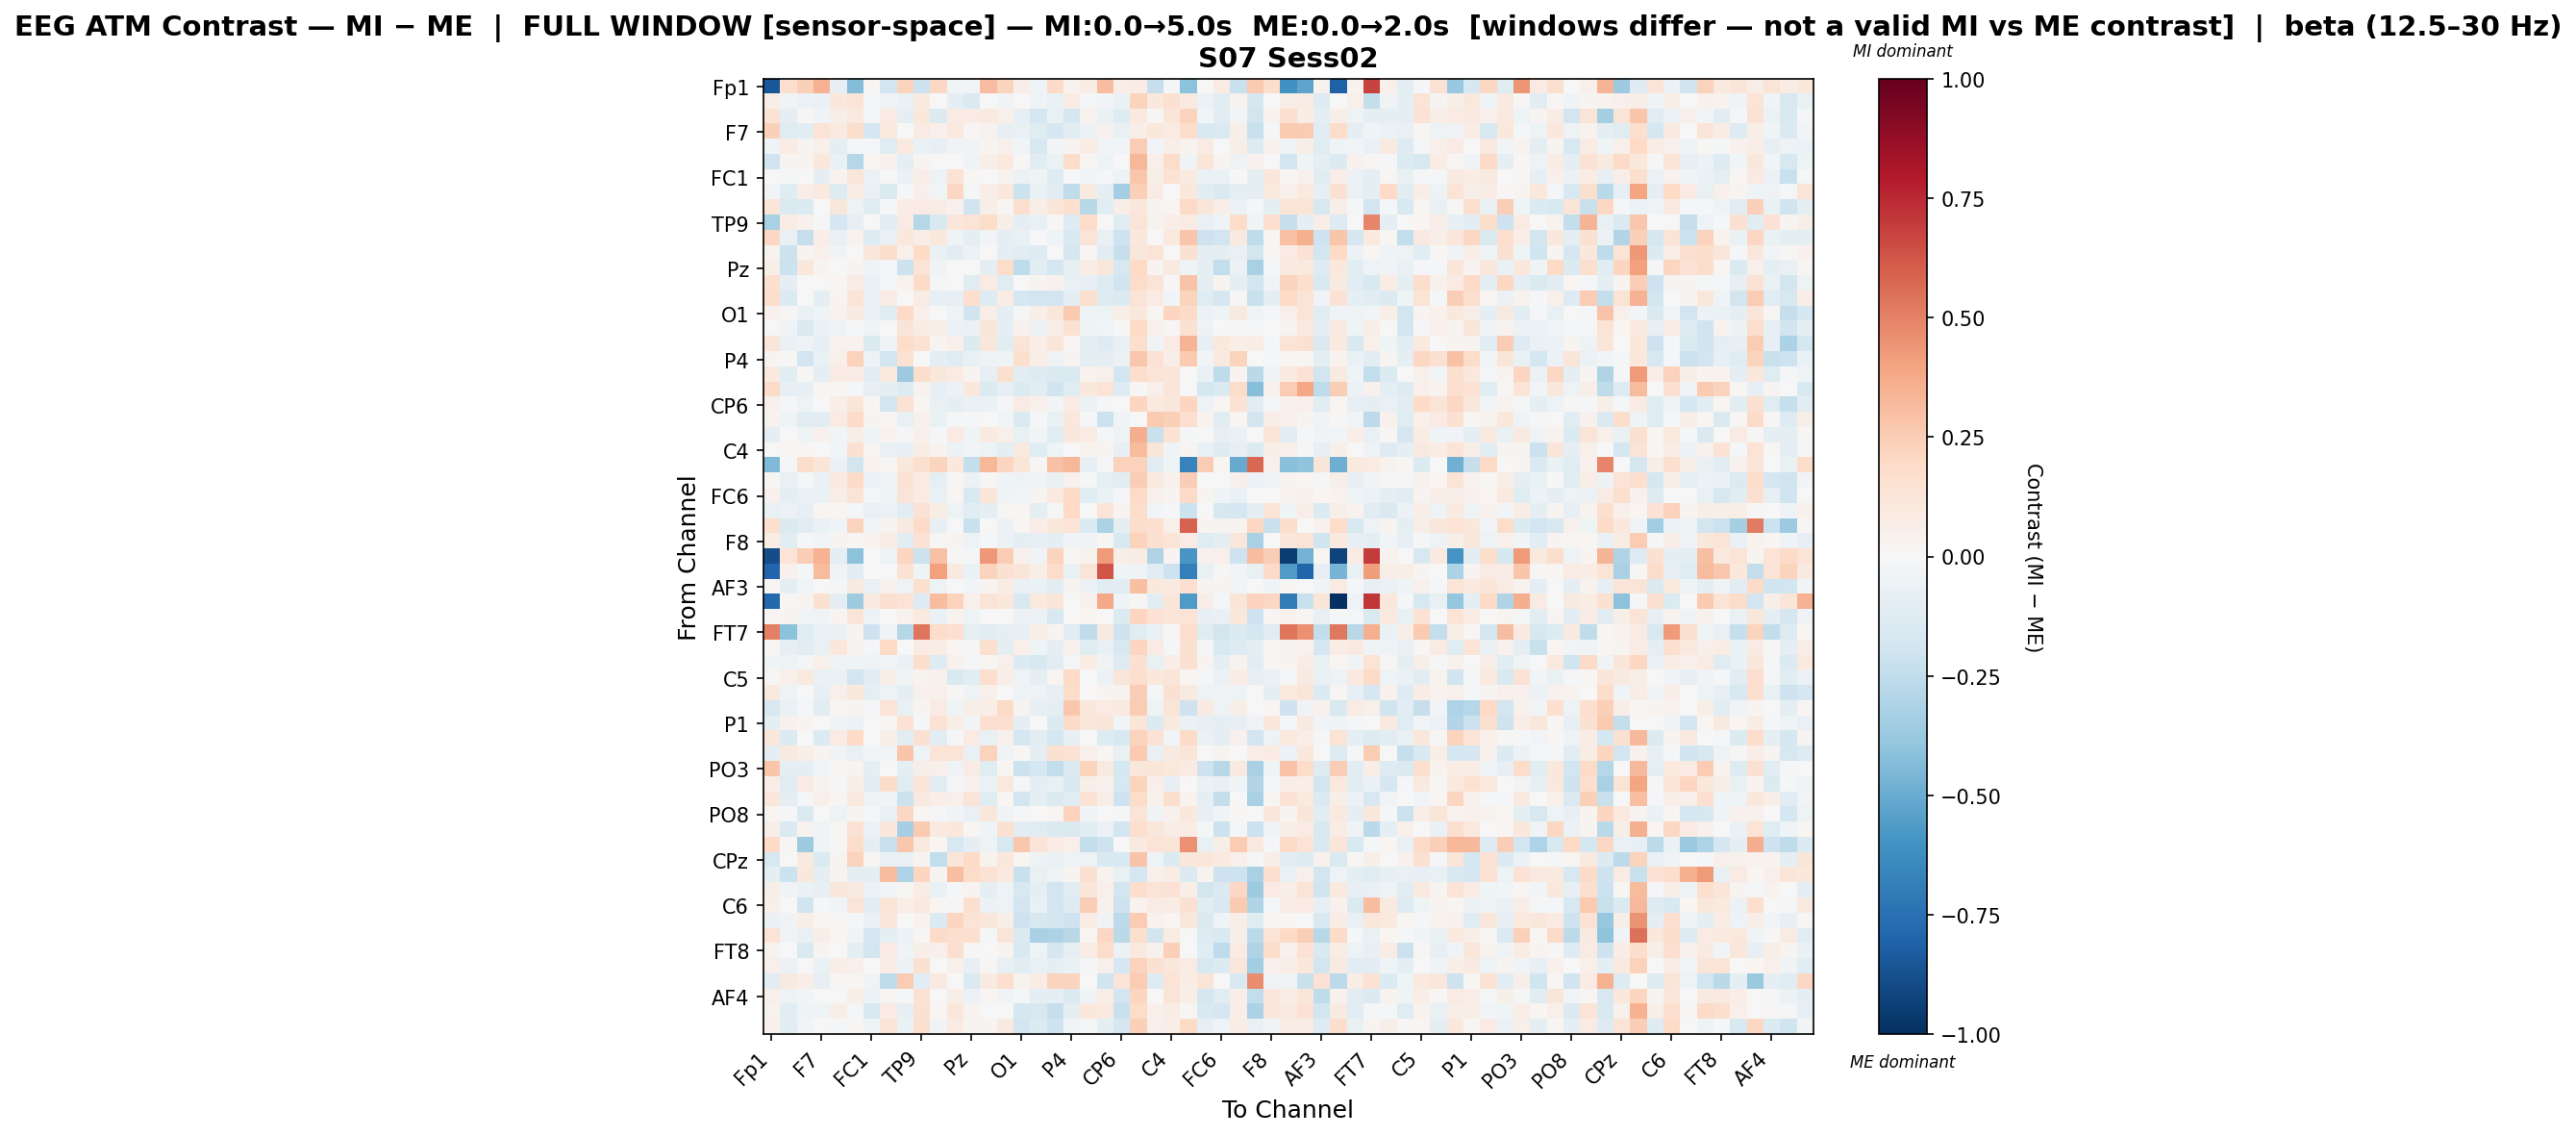

Source data for this figure (header and first rows):
, Fp1, Fz, F3, F7, FT9, FC5, FC1, C3, T7, TP9, CP5, CP1, Pz, P3, P7, O1, Oz, O2, P4, P8, TP10, CP6, CP2
Fp1, -0.8512, 0.1693, 0.2377, 0.3451, -0.08444, -0.435, 0.009365, -0.1941, 0.2208, -0.2111, 0.2056, -0.02863, -0.02871, 0.3106, 0.2201, 0.06844, -0.04678, 0.1892, 0.039, 0.07644, 0.3094, 0.06775, 0.07283
Fz, 0.06467, -0.03775, -0.05815, -0.06364, 0.1087, 0.1259, -0.01645, -0.03809, -0.06967, 0.09175, -0.003724, -0.09454, -0.1424, 0.005565, -0.03533, -0.001561, -0.04261, -0.06477, 0.08317, -0.0166, -0.02817, -0.06789, 0.2198
F3, 0.1441, -0.097, 0.009376, -0.03315, 0.05672, 0.09954, -0.0198, 0.08581, -0.1011, 0.1087, -0.1406, 0.08184, 0.07979, 0.09061, 0.04754, -0.08295, -0.1729, -0.07058, -0.1717, 0.03379, -0.06842, -0.1263, 0.1004
F7, 0.2399, -0.1237, -0.1033, 0.1342, 0.08903, 0.1719, -0.17, 0.09717, 0.005398, 0.08402, 0.05109, 0.09408, 0.01537, 0.03661, -0.08366, -0.07692, -0.1224, -0.1663, -0.1035, -0.0624, 0.04192, -0.07762, 0.05618
FT9, -0.04089, 0.07457, 0.0263, 0.04994, -0.09154, -0.02096, -0.016, -0.1195, 0.09486, -0.06855, -0.08237, -0.03416, -0.03566, 0.02611, 0.04828, -0.0308, -0.1596, -0.02604, 0.03032, 0.07529, -0.0265, -0.02392, 0.2453
FC5, -0.199, 0.02773, 0.02979, 0.107, -0.06327, -0.2821, 0.0179, 0.04447, -0.09209, 0.02428, 0.005901, -0.006387, -0.04574, 0.06757, 0.1006, 0.01496, -0.107, -0.05954, 0.1813, 0.01814, -0.05276, -0.001728, 0.3328
FC1, 0.007598, -0.01921, 0.001442, -0.09518, 0.03782, 0.1133, -0.05497, -0.001451, -0.06661, 0.06867, -0.05395, 0.1348, 0.01894, 0.00108, 0.03311, -0.05972, -0.04206, -0.1317, 0.005136, -0.02404, -0.0182, -0.04872, 0.2807
C3, -0.03065, -0.1234, 0.06829, 0.09492, -0.1272, 0.07148, -0.07324, -0.1418, -0.0193, 0.05412, -0.03036, 0.2054, -0.02137, 0.06857, 0.1034, -0.2132, -0.06521, -0.1051, -0.2503, 0.08896, -0.09464, -0.3382, 0.2375
T7, 0.1214, -0.1472, -0.1399, -0.004972, 0.1098, -0.04976, -0.1221, -0.01509, 0.07321, 0.08532, 0.07458, 0.04436, -0.203, 0.05998, 0.01873, 0.1599, 0.06277, 0.1194, 0.1574, -0.2804, -0.1029, 0.06408, 0.1101
TP9, -0.3281, 0.07507, 0.04501, -0.008586, -0.1709, -0.07848, 0.005546, -0.1153, 0.08186, -0.2831, -0.1503, 0.1104, 0.1387, 0.1846, 0.06005, -0.09102, -0.07361, 0.01165, -0.1313, 0.1854, 0.007372, -0.124, 0.1324
CP5, 0.2047, -0.07315, -0.2313, 0.06362, -0.07626, 0.03204, -0.1306, -0.07243, 0.1071, 0.06384, 0.1035, -0.04551, -0.09406, -0.02676, -0.08889, -0.07141, 0.007273, -0.04014, -0.1559, 0.1259, -0.07267, -0.2033, 0.1076
CP1, 0.03312, -0.2183, 0.02953, 0.04851, -0.03228, -0.00601, 0.11, 0.1787, 0.05444, 0.2004, -0.06567, -0.1122, -0.05992, 0.007129, -0.09058, -0.1148, -0.1281, 0.007492, -0.1767, 0.01592, -0.109, -0.2286, 0.1132
Pz, 0.06157, -0.2179, 0.1058, 0.03042, -0.006724, 0.02892, -0.04632, -0.009082, -0.2119, 0.1391, -0.03845, 0.006126, -0.0005599, -0.09711, 0.181, -0.2521, -0.1081, -0.1739, -0.08484, 0.07202, 0.111, -0.1568, 0.1979
P3, 0.1641, -0.08816, 0.007173, 0.003804, 0.0191, 0.0845, -0.0723, -0.008792, 0.0364, 0.1894, -0.01753, 0.006125, -0.1226, 0.08276, -0.1228, -0.004272, 0.02757, 0.0399, -0.07358, -0.08112, -0.1298, -0.2019, 0.1817
P7, 0.1781, -0.1368, 0.006214, -0.09854, 0.03096, 0.125, -0.06961, 0.07685, -0.003432, 0.0742, -0.08369, -0.07874, 0.1714, -0.1297, 0.07682, -0.1744, -0.1822, -0.1928, -0.09367, 0.1609, -0.1318, -0.1368, 0.1322
O1, 0.04509, 0.0119, -0.06819, -0.04501, 0.03881, 0.09373, -0.06421, -0.1241, 0.201, 0.04701, -0.005384, -0.04561, -0.2003, 0.0641, -0.09975, -0.009858, 0.05933, 0.1123, 0.2623, -0.05381, -0.05152, 0.06427, 0.1063
Oz, -0.001999, -0.03223, -0.1425, -0.06914, -0.05131, -0.01498, -0.04059, -0.003235, 0.1324, 0.07489, 0.05941, -0.05848, -0.06727, 0.1205, -0.08851, 0.04348, -0.0622, 0.06669, 0.1495, -0.03942, -0.02792, 0.006652, 0.1957
O2, 0.1203, -0.06457, -0.05149, -0.08353, 0.03851, 0.03322, -0.1461, -0.03405, 0.1804, 0.1461, 0.02424, 0.05255, -0.1355, 0.1166, -0.1115, 0.1298, 0.0697, 0.1177, 0.02133, -0.09098, -0.1304, -0.07053, 0.1645
P4, 0.02822, 0.01067, -0.1937, -0.06929, 0.04859, 0.2293, -0.05084, -0.1906, 0.1454, 0.002948, -0.08856, -0.1182, -0.07048, -0.05008, -0.04222, 0.1634, 0.06718, -0.05404, 0.02943, -0.09546, -0.08643, -0.05856, 0.2693
P8, 0.09468, -0.117, 0.01332, -0.1015, 0.08439, 0.08366, -0.1106, 0.09833, -0.3661, 0.1731, 0.1105, 0.07875, 0.02452, -0.07934, 0.1571, -0.109, -0.13, -0.1463, -0.1417, 0.03652, 0.04798, -0.1938, 0.173
TP10, 0.1907, -0.08267, -0.08261, 0.01428, 0.01435, -0.01589, -0.07927, -0.08942, -0.1273, 0.03846, -0.08038, -0.05939, 0.1084, -0.1376, -0.08063, -0.1406, -0.1166, -0.2019, -0.1232, 0.1058, 0.1367, -0.1295, 0.01206
CP6, 0.04052, -0.01347, -0.05088, 0.006421, 0.06979, 0.1197, 0.01486, -0.1855, 0.1467, 0.02021, -0.07543, -0.09628, -0.06352, -0.06615, -0.01646, 0.08134, 0.04801, -0.02674, 0.07942, -0.05506, -0.01974, 0.002426, 0.2162
CP2, 0.03851, -0.04091, -0.115, -0.103, 0.08128, 0.1926, 0.02802, 0.01785, -0.07259, 0.05201, -0.06814, -0.01573, -0.02011, -0.001547, -0.03088, -0.1465, -0.008251, -0.07039, 0.1056, -0.02054, -0.217, -0.03277, -0.001321
Cz, -0.09988, 0.00373, -0.04027, 0.03931, -0.02579, 0.06504, -0.0424, 0.03653, -0.01134, 0.05299, -0.009771, 0.0842, -0.0361, 0.08788, 0.04899, -0.07266, -0.02838, -0.1174, 0.1058, 0.08141, -0.008167, -0.05193, 0.361
C4, 0.001669, 0.01895, 0.01205, 0.0015, -0.02432, 0.1535, 0.01946, -0.0739, -0.07996, 0.07549, 0.03594, -0.05625, -0.02534, -0.05435, -0.1013, 0.1013, -0.1214, -0.04463, 0.000669, 0.03244, 0.02371, -0.08303, 0.3172
T8, -0.4376, -0.01599, 0.1783, 0.1204, -0.0662, -0.1844, 0.03248, 0.01146, 0.1079, 0.1573, 0.2193, 0.104, -0.239, 0.3288, 0.2132, 0.1244, 0.009865, 0.2957, 0.3317, -0.08512, -0.01666, 0.2299, 0.2308
FT10, 0.01346, -0.07126, -0.009488, -0.0702, 0.08876, 0.1941, -0.05966, -0.03603, 0.1409, 0.08248, -0.08871, 0.01195, -0.05803, 0.01549, -0.04, -0.05065, -0.03141, -0.07577, 0.04216, -0.01399, -0.09662, -0.11, 0.2485
FC6, 0.04131, -0.08862, -0.06997, -0.06258, 0.06984, 0.1359, -0.02319, -0.04452, 0.1325, 0.08497, -0.07132, 0.02283, -0.1525, 0.1248, -0.0464, -0.0259, 0.02923, 0.1002, 0.1972, -0.1199, -0.06504, -0.01426, 0.1899
FC2, -0.07174, -0.05976, -0.08322, 0.02026, 0.02061, -0.01389, -0.07188, -0.06221, -0.1086, 0.1443, 0.07593, -0.04767, -0.1044, -0.09427, 0.008302, 0.02047, -0.09555, -0.02245, 0.1983, 0.003128, 0.1265, 0.0252, 0.1731
F4, 0.1678, -0.1382, -0.1085, -0.06619, -0.04227, 0.2199, -0.02709, 0.02728, 0.09125, 0.1936, -0.07922, -0.005392, -0.2236, -0.005602, -0.0568, 0.01718, 0.06643, 0.1061, 0.1376, -0.1353, -0.3152, -0.09945, 0.1762
F8, 0.07447, -0.1066, -0.01789, -0.02924, 0.02397, 0.01376, 0.03556, 0.07494, -0.102, 0.1462, 0.01446, 0.02725, -0.05314, -0.007912, -0.0621, -0.08854, -0.08245, -0.09262, -0.03571, -0.03502, 0.01551, -0.1496, 0.2225
Fp2, -0.8886, 0.137, 0.2439, 0.3446, -0.08997, -0.4123, 0.003764, -0.04758, 0.2162, -0.2172, 0.2915, 0.008514, -0.0196, 0.43, 0.2511, 0.04576, -0.03729, 0.2239, 0.01624, 0.03785, 0.4229, 0.06093, 0.07505
AF7, -0.7963, 0.03979, -0.0173, 0.3133, -0.03491, -0.1159, 0.00728, 0.006916, 0.1431, -0.03919, 0.4068, 0.09004, -0.0646, 0.2251, 0.1485, 0.1241, 0.05884, 0.185, -0.06432, 0.1317, 0.6268, -0.04287, -0.04569
AF3, 0.01558, -0.09109, -0.02606, -0.0009686, -0.01338, 0.08786, -0.07456, 0.03916, -0.05132, 0.1593, -0.04967, -0.005866, -0.02555, 0.02438, 0.07033, -0.06539, -0.0684, -0.103, 0.02644, -0.06165, -0.1125, -0.1073, 0.2975
AFz, -0.7852, 0.00935, 0.03053, 0.1532, -0.09216, -0.3562, 0.09185, 0.1609, 0.1333, -0.1258, 0.306, 0.2333, 0.05428, 0.1354, 0.106, -0.1555, 0.0993, 0.1216, 0.003812, 0.04624, 0.3814, -0.03287, 0.01133
F1, 0.01032, 0.02763, -0.03088, -0.03355, 0.02361, 0.1284, -0.04774, 0.005348, 0.03655, 0.09554, -0.06602, 0.03184, -0.05313, -0.001282, -0.0004411, -0.05677, -0.05522, -0.1513, 0.002363, 0.02087, 0.0008808, -0.135, 0.2128
FT7, 0.5022, -0.4076, -0.1202, -0.07047, -0.06302, 0.03011, -0.2081, -0.03595, -0.2882, 0.5384, 0.1812, 0.1646, -0.1014, -0.1052, -0.09915, -0.08468, 0.05821, 0.02955, -0.1098, -0.2559, 0.08811, -0.2038, -0.1107
FC3, 0.01968, -0.08136, -0.1151, -0.07577, 0.1067, 0.02756, -0.0144, 0.1973, 0.0006754, 0.08241, 0.07374, 0.02249, -0.02047, 0.1604, -0.08798, 0.04974, -0.04323, -0.08741, 0.0403, -0.1207, -0.0711, -0.1611, 0.2128
C1, -0.04609, -0.05419, -0.02208, 0.04804, -0.03866, -0.04632, -0.04837, -0.02725, -0.06582, 0.1786, -0.1274, 0.04507, -0.008184, 0.01762, 0.04907, -0.134, -0.1608, -0.1109, -0.01548, 0.07652, -0.03795, -0.1323, 0.1545
C5, 0.01286, 0.05384, 0.09675, -0.0643, -0.06968, -0.1914, -0.1162, 0.0593, -0.04065, 0.03387, 0.04623, -0.1529, -0.1081, 0.1713, 0.06661, -0.04917, -0.09326, 0.02135, 0.1979, -0.002936, -0.06157, 0.1228, 0.1659
TP7, 0.09914, -0.05262, -0.002793, -0.07924, 0.04697, 0.1092, -0.08831, -0.05115, -0.09528, 0.04442, 0.05074, 0.01197, -0.05443, 0.04711, -0.004663, -0.05011, -0.04779, -0.08424, 0.1802, -0.006634, 0.02644, 0.03171, 0.2438
CP3, -0.1602, -0.06711, -0.01815, -0.1105, 0.0211, 0.02454, -0.007933, 0.1332, -0.07208, 0.02457, 0.08305, -0.04422, 0.05511, 0.06764, 0.1936, 0.02917, -0.0805, -0.08745, 0.2713, 0.109, 0.08354, 0.08819, 0.2514
P1, -0.0885, 0.03955, 0.03104, 0.003231, -0.04632, -0.0568, 0.007097, 0.02279, 0.1436, -0.01931, 0.1444, 0.06186, -0.02632, 0.1654, 0.1693, -0.08717, 0.006831, -0.1349, 0.1927, 0.1164, 0.1177, -0.02957, 0.1236
P5, 0.1113, -0.1368, -0.0003816, -0.1403, 0.0825, 0.2012, -0.004421, 0.05618, -0.1148, 0.1503, -0.1054, -0.01467, 0.08124, -0.07176, 0.04052, -0.1642, -0.1059, -0.1753, -0.07876, -0.005433, -0.1259, -0.1604, 0.2262
PO7, -0.08684, 0.08848, 0.06069, 0.02355, -0.03616, -0.07687, -0.03086, -0.02908, 0.278, -0.05262, 0.1353, 0.1384, -0.07162, 0.2301, -0.0341, 0.009344, -0.08709, 0.1504, 0.1446, 0.05036, 0.01915, -0.07228, 0.2622
PO3, 0.2748, -0.1004, -0.0958, -0.03099, 0.01803, 0.02559, -0.08604, 0.003444, -0.09506, 0.06189, 0.05053, -0.03383, 0.08046, -0.1193, 0.02101, -0.214, -0.1719, -0.248, -0.1403, 0.2242, 0.09068, -0.1795, 0.1147
POz, 0.06484, -0.1179, 0.08268, 0.03515, -0.02201, 0.05596, -0.1035, 0.1805, -0.1191, 0.1371, -0.1055, -0.01232, 0.04383, -0.05608, 0.1031, -0.02063, -0.09467, -0.07474, -0.1625, 0.0572, 0.04301, -0.1597, 0.2249
PO4, 0.1109, -0.08706, -0.01629, 0.05443, 0.01032, 0.09633, -0.04866, -0.03142, -0.2165, 0.088, 0.06567, 0.05419, 0.1286, -0.1198, 0.01792, -0.1854, -0.09581, -0.138, -0.119, 0.1472, 0.06082, -0.2069, 0.1858
PO8, 0.02031, -0.01198, -0.1483, -0.00464, -0.05051, 0.02374, -0.01899, -0.07524, 0.2043, 0.0168, -0.01615, -0.04672, -0.07483, 0.1171, -0.03893, -0.0109, 0.004517, 0.02055, 0.2276, -0.03564, 0.004733, -0.01716, 0.129
P6, 0.06042, -0.1446, 0.03584, -0.04581, 0.01194, 0.1454, -0.05969, 0.1083, -0.329, 0.2602, 0.09158, 0.1023, 0.01901, -0.04147, 0.1497, -0.1079, -0.122, -0.1432, -0.1429, -0.1073, -0.06075, -0.1934, 0.1651
P2, 0.1978, 0.01167, -0.353, -0.04552, 0.0132, 0.1874, -0.1013, -0.2205, 0.2678, 0.08714, 0.01878, -0.1641, -0.09428, -0.05056, -0.1614, 0.2704, 0.1324, 0.08569, 0.05206, -0.2386, -0.2077, -0.006717, 0.09112
CPz, -0.1583, -0.007482, 0.08645, -0.1453, 0.03058, 0.2327, 0.01474, -0.07295, -0.06281, 0.02851, -0.2461, 0.1219, 0.1964, 0.0389, 0.106, 0.02243, -0.05345, -0.06272, -0.05317, -0.04713, -0.1537, -0.1503, 0.2851
CP4, -0.09428, -0.2177, 0.1018, -0.08741, 0.02755, -0.09321, -0.09091, 0.3065, -0.3058, 0.2144, 0.02841, 0.3008, 0.1861, 0.1448, 0.1009, -0.2245, -0.07044, -0.04943, 0.0288, 0.1524, 0.03804, -0.07286, -0.1725
TP8, 0.05589, -0.03871, -0.0658, -0.08236, 0.1158, 0.0862, -0.06098, -0.02655, 0.007932, 0.07209, -0.06743, -0.01631, 0.0272, -0.09587, -0.05256, -0.1599, -0.09654, -0.1918, -0.1096, 0.1192, 0.05351, -0.1823, 0.1795
C6, 0.05204, 0.004271, -0.1991, -0.01956, -0.02738, 0.1298, -0.1024, 0.1275, 0.06909, 0.09405, 0.02141, -0.02263, 0.1637, -0.05488, -0.04987, -0.1885, -0.07401, -0.1919, -0.1312, 0.2447, 0.04603, -0.2039, 0.03342
C2, -0.06979, -0.03882, 0.05899, 0.01943, 0.009864, -0.01616, -0.06482, 0.1061, 0.004865, 0.0386, -0.136, 0.2122, 0.1371, 0.1114, 0.06002, -0.206, -0.1586, -0.1798, -0.2063, 0.07469, -0.0339, -0.2583, 0.2542
FC4, 0.1388, -0.03708, -0.0741, 0.06629, 0.02041, -0.03899, -0.1648, -0.09349, -0.05922, 0.008212, 0.1937, 0.171, 0.1714, -0.02019, 0.1269, -0.148, -0.321, -0.3071, -0.278, 0.01837, 0.2065, -0.2682, 0.1609
FT8, 0.03302, -0.004489, -0.145, 0.03122, 0.003028, -0.09547, -0.186, 0.07828, -0.0438, 0.05911, 0.05017, 0.1566, 0.01322, 0.004229, 0.03025, -0.1551, -0.05166, -0.1676, -0.08393, 0.07243, 0.1831, -0.05737, 0.1001
F6, 0.05057, -0.05762, -0.007154, -0.06691, 0.06708, 0.05422, 0.004872, 0.07231, -0.05599, 0.1534, 0.003322, 0.05032, -0.08095, 0.0148, -0.07313, -0.1073, -0.07191, -0.09034, -0.06921, -0.01833, 0.05427, -0.1654, 0.2306
AF8, -0.1147, 0.0899, 0.06875, -0.0789, 0.01067, 0.01855, -0.0368, -0.255, 0.2524, -0.1069, 0.08749, 0.004214, -0.1437, 0.08771, 0.1645, 0.03813, 0.0754, 0.2265, 0.223, -0.003077, -0.1982, 0.1279, 0.2568
... 3 more rows
